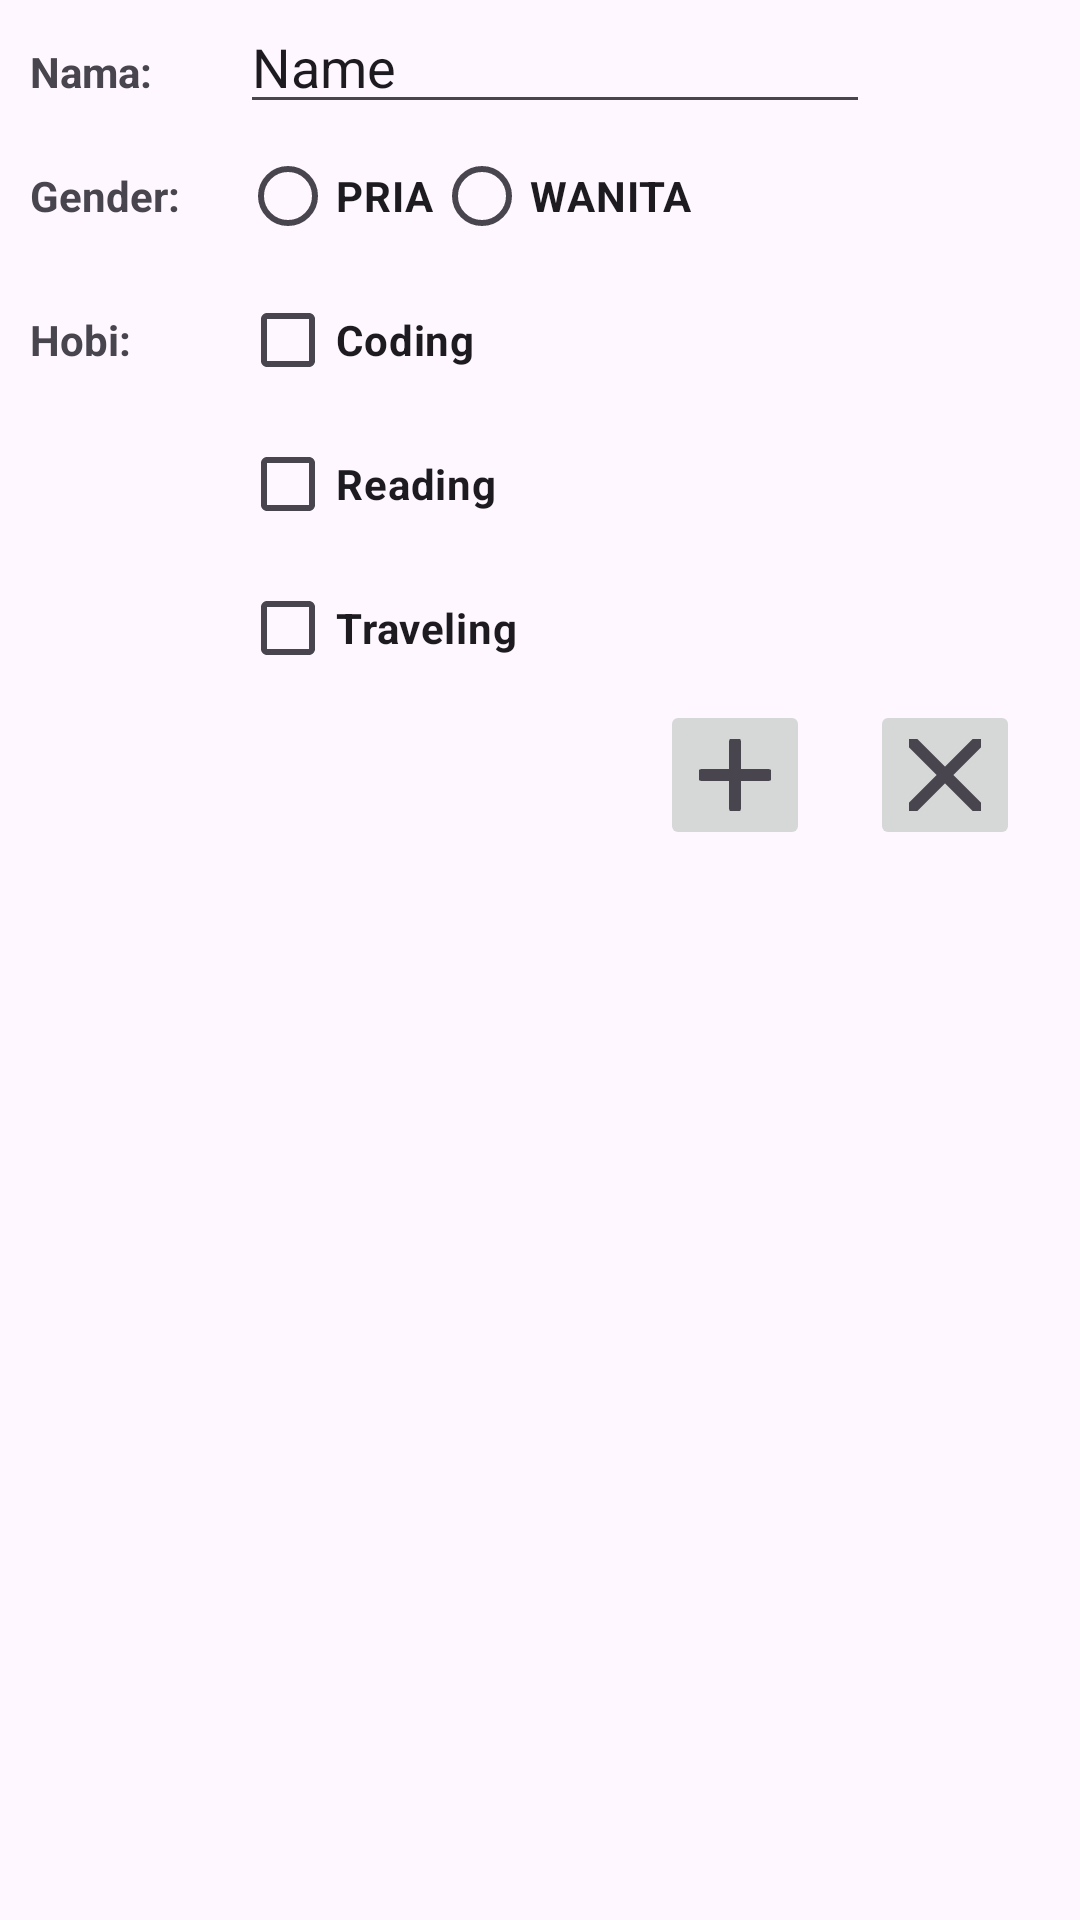

Produce the Android XML layout that renders to this screen, including the resource entries it uses.
<!-- AndroidManifest.xml: application theme Theme.LatihanMembuatLayout -->
<!-- res/layout/activity_komponen.xml -->
<?xml version="1.0" encoding="utf-8"?>
<androidx.constraintlayout.widget.ConstraintLayout xmlns:android="http://schemas.android.com/apk/res/android"
    xmlns:app="http://schemas.android.com/apk/res-auto"
    xmlns:tools="http://schemas.android.com/tools"
    android:layout_width="match_parent"
    android:layout_height="match_parent"
    tools:context=".Komponen">


    <LinearLayout
        android:layout_width="match_parent"
        android:layout_height="match_parent"
        android:orientation="vertical"
        app:layout_constraintBottom_toBottomOf="parent">

        <LinearLayout
            android:layout_width="wrap_content"
            android:layout_height="wrap_content"
            android:orientation="horizontal">

            <TextView
                android:id="@+id/textNama"
                android:layout_width="80dp"
                android:layout_height="wrap_content"
                android:layout_weight="1"
                android:paddingLeft="@dimen/paddingLeft"
                android:text="Nama: "
                android:textStyle="bold"/>

            <EditText
                android:id="@+id/editText"
                android:layout_width="wrap_content"
                android:layout_height="wrap_content"
                android:layout_weight="1"
                android:ems="10"
                android:inputType="text"
                android:text="Name" />
        </LinearLayout>

        <LinearLayout
            android:id="@+id/linearLayout"
            android:layout_width="match_parent"
            android:layout_height="wrap_content"
            android:orientation="horizontal">

            <LinearLayout
                android:layout_width="wrap_content"
                android:layout_height="match_parent"
                android:gravity="center_vertical"
                android:orientation="vertical">

                <TextView
                    android:id="@+id/textGender"
                    android:layout_width="80dp"
                    android:layout_height="wrap_content"
                    android:layout_gravity="center_vertical"
                    android:paddingLeft="@dimen/paddingLeft"
                    android:text="Gender: "
                    android:textStyle="bold"/>
            </LinearLayout>

            <LinearLayout
                android:layout_width="match_parent"
                android:layout_height="match_parent"
                android:orientation="vertical">

                <RadioGroup
                    android:layout_width="match_parent"
                    android:layout_height="wrap_content"
                    android:orientation="horizontal">

                    <RadioButton
                        android:id="@+id/radio_pria"
                        android:layout_width="wrap_content"
                        android:layout_height="wrap_content"
                        android:text="PRIA"
                        android:textStyle="bold"/>

                    <RadioButton
                        android:id="@+id/radio_wanita"
                        android:layout_width="wrap_content"
                        android:layout_height="wrap_content"
                        android:text="WANITA"
                        android:textStyle="bold"/>
                </RadioGroup>
            </LinearLayout>

        </LinearLayout>

        <LinearLayout
            android:layout_width="match_parent"
            android:layout_height="wrap_content"
            android:orientation="horizontal">

            <LinearLayout
                android:layout_width="wrap_content"
                android:layout_height="48dp"
                android:orientation="vertical"
                android:gravity="center_vertical">

                <TextView
                    android:id="@+id/textHobi"
                    android:layout_width="80dp"
                    android:layout_height="wrap_content"
                    android:paddingLeft="@dimen/paddingLeft"
                    android:text="Hobi: "
                    android:textStyle="bold"/>
            </LinearLayout>

            <LinearLayout
                android:layout_width="match_parent"
                android:layout_height="wrap_content"
                android:orientation="vertical">

                <CheckBox
                    android:id="@+id/checkbox_coding"
                    android:layout_width="wrap_content"
                    android:layout_height="wrap_content"
                    android:text="Coding"
                    android:textStyle="bold"/>

                <CheckBox
                    android:id="@+id/checkbox_reading"
                    android:layout_width="wrap_content"
                    android:layout_height="wrap_content"
                    android:text="Reading"
                    android:textStyle="bold"/>

                <CheckBox
                    android:id="@+id/checkbox_traveling"
                    android:layout_width="wrap_content"
                    android:layout_height="wrap_content"
                    android:text="Traveling"
                    android:textStyle="bold"/>
            </LinearLayout>

        </LinearLayout>

        <LinearLayout
            android:layout_width="match_parent"
            android:layout_height="wrap_content"
            android:orientation="horizontal"
            android:gravity="end">

            <ImageButton
                android:id="@+id/imageButtonPlus"
                android:layout_width="50dp"
                android:layout_height="50dp"
                android:src="@drawable/plus_24"
                android:contentDescription="@string/add_button_description"
                android:layout_marginRight="20dp" />

            <ImageButton
                android:id="@+id/imageButtonCross"
                android:layout_width="50dp"
                android:layout_height="50dp"
                android:src="@drawable/cross_24"
                android:contentDescription="@string/cross_button_description"
                android:layout_marginRight="20dp" />

        </LinearLayout>

    </LinearLayout>

</androidx.constraintlayout.widget.ConstraintLayout>
<!-- resources referenced by this layout -->
<resources>
  <dimen name="paddingLeft">10dp</dimen>
  <!-- drawable cross_24 (drawable) -->
  <vector xmlns:android="http://schemas.android.com/apk/res/android"
      android:width="24dp"
      android:height="24dp"
      android:viewportWidth="24"
      android:viewportHeight="24"
      android:tint="?attr/colorControlNormal">
      <path
          android:fillColor="@android:color/black"
          android:pathData="M23.707.293h0a1,1,0,0,0-1.414,0L12,10.586,1.707.293a1,1,0,0,0-1.414,0h0a1,1,0,0,0,0,1.414L10.586,12,.293,22.293a1,1,0,0,0,0,1.414h0a1,1,0,0,0,1.414,0L12,13.414,22.293,23.707a1,1,0,0,0,1.414,0h0a1,1,0,0,0,0-1.414L13.414,12,23.707,1.707A1,1,0,0,0,23.707.293Z"
          android:strokeColor="@color/black"
          android:strokeLineCap="round"
          android:strokeWidth="2" />
  </vector>
  <!-- drawable plus_24 (drawable) -->
  <vector xmlns:android="http://schemas.android.com/apk/res/android"
      android:width="24dp"
      android:height="24dp"
      android:viewportWidth="24"
      android:viewportHeight="24"
      android:tint="?attr/colorControlNormal">
      <path
          android:fillColor="@color/black"
          android:pathData="M23,11H13V1a1,1,0,0,0-1-1h0a1,1,0,0,0-1,1V11H1a1,1,0,0,0-1,1H0a1,1,0,0,0,1,1H11V23a1,1,0,0,0,1,1h0a1,1,0,0,0,1-1V13H23a1,1,0,0,0,1-1h0A1,1,0,0,0,23,11Z"
          android:strokeColor="@color/black"
          android:strokeLineCap="round"
          android:strokeWidth="2" />
  </vector>
  <style name="Theme.LatihanMembuatLayout" parent="Base.Theme.LatihanMembuatLayout" />
  <color name="black">#FF000000</color>
  <style name="Base.Theme.LatihanMembuatLayout" parent="Theme.Material3.DayNight.NoActionBar">
          
          <item name="colorPrimary">@color/darkGreen</item>
      </style>
  <color name="darkGreen">#86973b</color>
</resources>
